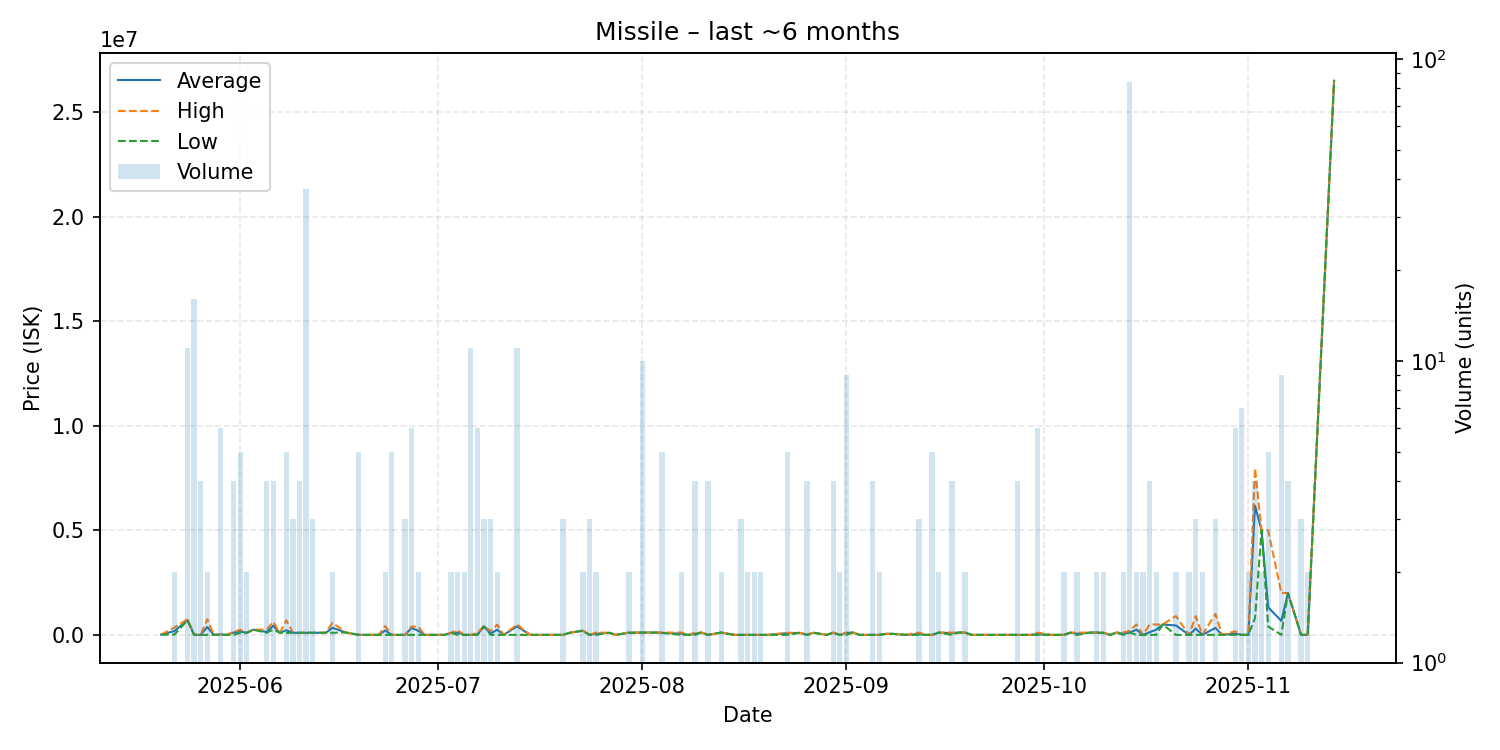

Source data for this figure (header and first rows):
date, average, highest, lowest, order_count, volume
2025-05-20, 11000, 11000, 11000, 1, 1
2025-05-22, 180185, 350000, 10370, 2, 2
2025-05-24, 706436, 749800, 702100, 2, 11
2025-05-25, 7368, 10370, 111.0, 4, 16
2025-05-26, 111.0, 111.0, 111.0, 1, 4
2025-05-27, 374556, 749000, 111.0, 2, 2
2025-05-28, 111.0, 111.0, 111.0, 1, 1
2025-05-29, 20852, 25000, 111.0, 2, 6
2025-05-30, 200.0, 200.0, 200.0, 1, 1
2025-05-31, 112550, 150000, 200.0, 4, 4
2025-06-01, 160000, 250000, 100000, 4, 5
2025-06-02, 100000, 100000, 100000, 2, 2
2025-06-03, 250000, 250000, 250000, 1, 1
2025-06-05, 137500, 250000, 100000, 4, 4
2025-06-06, 437350, 624700, 250000, 3, 4
2025-06-07, 100000, 100000, 100000, 1, 1
2025-06-08, 220000, 700000, 100000, 3, 5
2025-06-09, 100000, 100000, 100000, 3, 3
2025-06-10, 100000, 100000, 100000, 2, 4
2025-06-11, 100000, 100000, 100000, 1, 37
2025-06-12, 100000, 100000, 100000, 3, 3
2025-06-14, 100000, 100000, 100000, 1, 1
2025-06-15, 338600, 577200, 100000, 2, 2
2025-06-17, 115000, 115000, 115000, 1, 1
2025-06-19, 111.0, 111.0, 111.0, 5, 5
2025-06-20, 111.0, 111.0, 111.0, 1, 1
2025-06-22, 101.0, 101.0, 101.0, 1, 1
2025-06-23, 210050, 420000, 101.0, 2, 2
2025-06-24, 101.8, 102.0, 101.0, 2, 5
2025-06-26, 102.0, 102.0, 102.0, 3, 3
2025-06-27, 330050, 397700, 102.1, 5, 6
2025-06-28, 200102, 400100, 104.3, 2, 2
2025-06-29, 104.4, 104.4, 104.4, 1, 1
2025-06-30, 105.8, 105.8, 105.8, 1, 1
2025-07-01, 105.8, 105.8, 105.8, 1, 1
2025-07-02, 105.9, 105.9, 105.9, 1, 1
2025-07-03, 98500, 99000, 98000, 2, 2
2025-07-04, 107503, 214900, 106.0, 2, 2
2025-07-05, 107.0, 107.0, 107.0, 1, 2
2025-07-06, 107, 107.1, 107.0, 2, 11
2025-07-07, 16756, 100000, 107.0, 3, 6
2025-07-08, 408367, 425000, 400050, 3, 3
2025-07-09, 60071, 180000, 107.0, 3, 3
2025-07-10, 245054, 490000, 107.1, 2, 2
2025-07-11, 108.5, 108.5, 108.5, 1, 1
2025-07-13, 407483, 498000, 108.5, 4, 11
2025-07-15, 108.5, 108.5, 108.5, 1, 1
2025-07-18, 108.5, 108.5, 108.5, 1, 1
2025-07-19, 108.5, 108.5, 108.5, 1, 1
2025-07-20, 108.5, 108.5, 108.5, 2, 3
2025-07-21, 100000, 100000, 100000, 1, 1
2025-07-23, 199750, 199800, 199700, 2, 2
2025-07-24, 108.5, 108.5, 108.5, 3, 3
2025-07-25, 55654, 111200, 108.5, 2, 2
2025-07-27, 100000, 100000, 100000, 1, 1
2025-07-28, 108.5, 108.5, 108.5, 1, 1
2025-07-30, 105600, 111200, 100000, 2, 2
2025-08-01, 111200, 111200, 111200, 2, 10
2025-08-03, 110000, 110000, 110000, 1, 1
2025-08-04, 98400, 111000, 90000, 3, 5
... 73 more rows
